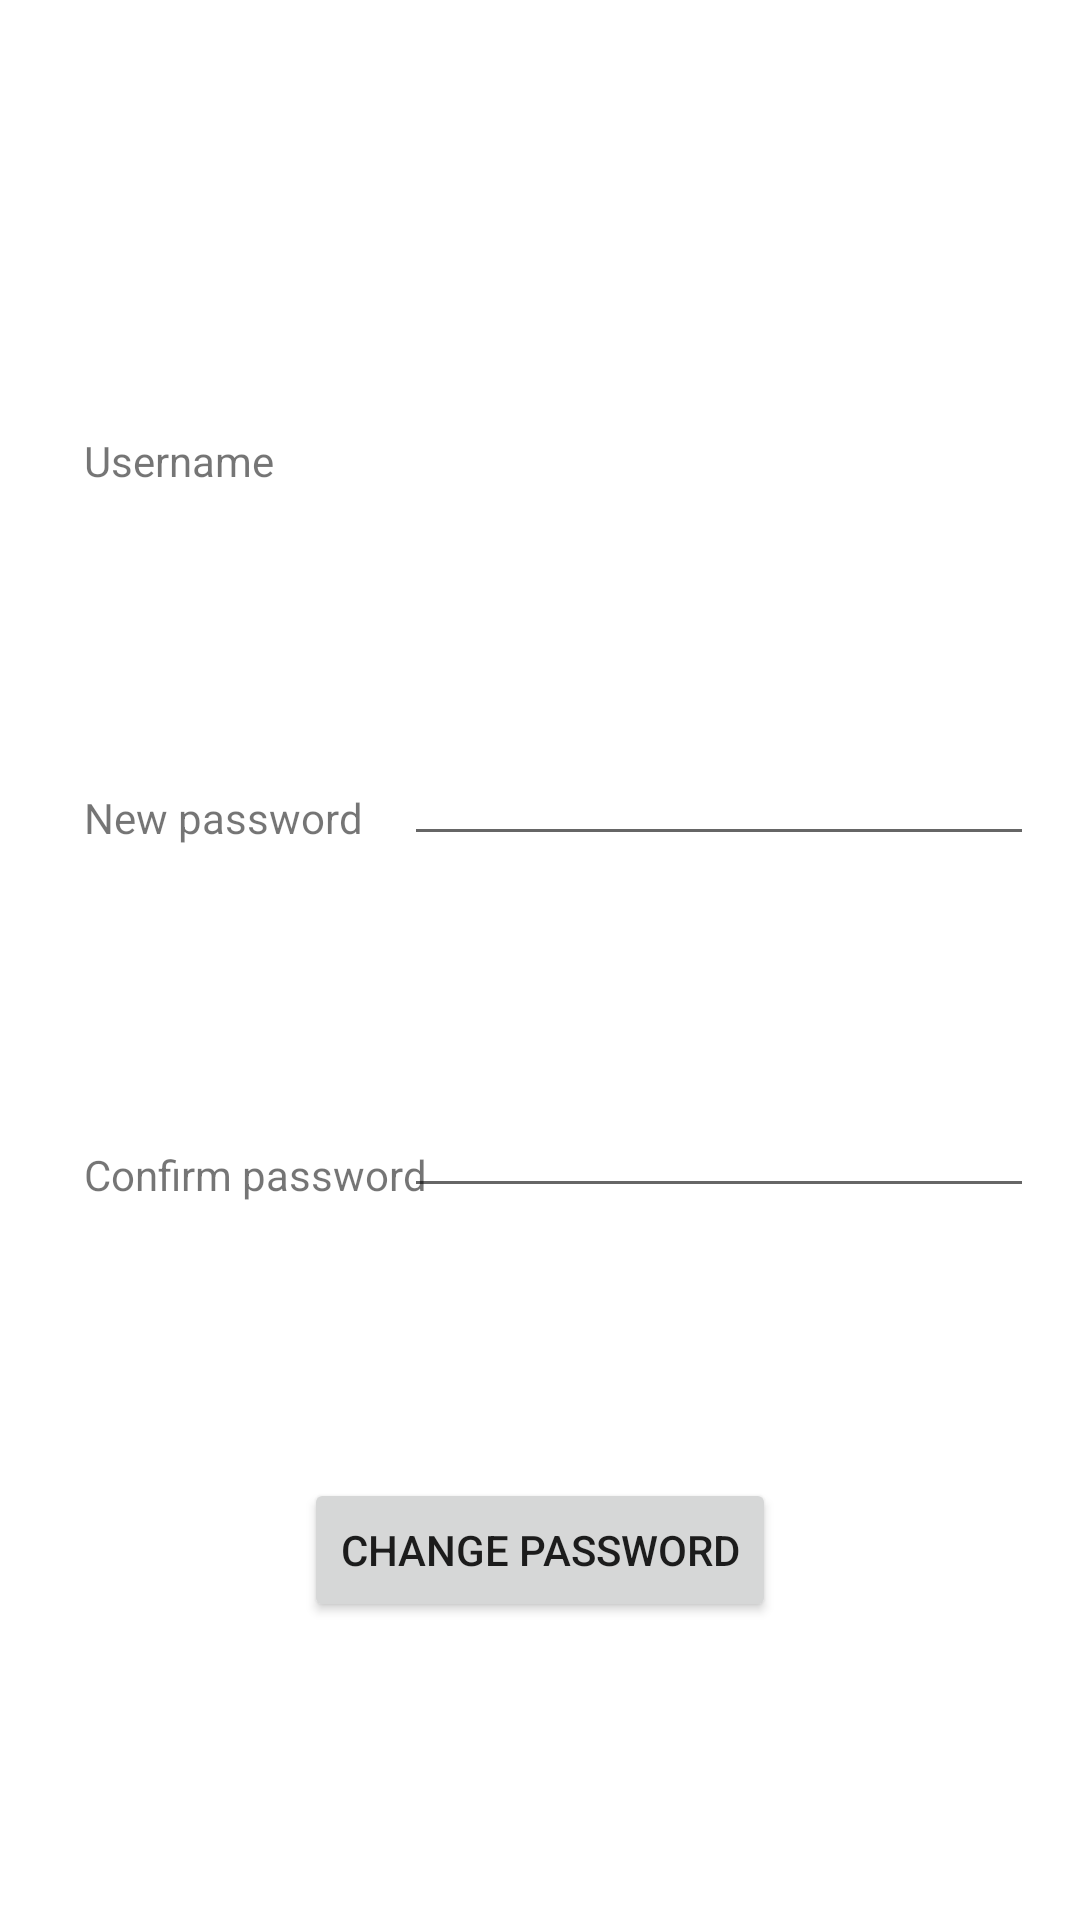

Here is an Android app screen rendered from its layout file. Give the layout XML and the strings, colors and styles it references.
<!-- AndroidManifest.xml: application theme Theme.FaceBee -->
<!-- res/layout/activity_forgotpw.xml -->
<?xml version="1.0" encoding="utf-8"?>
<androidx.constraintlayout.widget.ConstraintLayout xmlns:android="http://schemas.android.com/apk/res/android"
    xmlns:app="http://schemas.android.com/apk/res-auto"
    xmlns:tools="http://schemas.android.com/tools"
    android:layout_width="match_parent"
    android:layout_height="match_parent"
    tools:context=".Forgotpw_activity">

    <TextView
        android:id="@+id/un_ftv"
        android:layout_width="wrap_content"
        android:layout_height="wrap_content"
        android:layout_marginStart="28dp"
        android:layout_marginTop="144dp"
        android:text="Username"
        app:layout_constraintStart_toStartOf="parent"
        app:layout_constraintTop_toTopOf="parent" />

    <TextView
        android:id="@+id/pw_ftv"
        android:layout_width="wrap_content"
        android:layout_height="wrap_content"
        android:layout_marginStart="28dp"
        android:layout_marginTop="100dp"
        android:text="New password"
        app:layout_constraintStart_toStartOf="parent"
        app:layout_constraintTop_toBottomOf="@+id/un_ftv" />

    <TextView
        android:id="@+id/cpw_ftv"
        android:layout_width="wrap_content"
        android:layout_height="wrap_content"
        android:layout_marginStart="28dp"
        android:layout_marginTop="100dp"
        android:text="Confirm password"
        app:layout_constraintStart_toStartOf="parent"
        app:layout_constraintTop_toBottomOf="@+id/pw_ftv" />

    <TextView
        android:id="@+id/f_username"
        android:layout_width="0dp"
        android:layout_height="18dp"
        android:layout_marginStart="80dp"
        android:layout_marginTop="144dp"
        app:layout_constraintStart_toEndOf="@+id/un_ftv"
        app:layout_constraintTop_toTopOf="parent" />

    <EditText
        android:id="@+id/f_password"
        android:layout_width="wrap_content"
        android:layout_height="wrap_content"
        android:layout_marginStart="32dp"
        android:layout_marginTop="244dp"
        android:layout_marginEnd="28dp"
        android:ems="10"
        android:inputType="textPassword"
        app:layout_constraintEnd_toEndOf="parent"
        app:layout_constraintHorizontal_bias="0.6"
        app:layout_constraintStart_toEndOf="@+id/pw_ftv"
        app:layout_constraintTop_toTopOf="parent" />

    <EditText
        android:id="@+id/f_cpassword"
        android:layout_width="wrap_content"
        android:layout_height="wrap_content"
        android:layout_marginStart="12dp"
        android:layout_marginTop="76dp"
        android:layout_marginEnd="28dp"
        android:ems="10"
        android:inputType="textPassword"
        app:layout_constraintEnd_toEndOf="parent"
        app:layout_constraintHorizontal_bias="0.611"
        app:layout_constraintStart_toEndOf="@+id/cpw_ftv"
        app:layout_constraintTop_toBottomOf="@+id/f_password" />

    <Button
        android:id="@+id/change_password"
        android:layout_width="wrap_content"
        android:layout_height="wrap_content"
        android:layout_marginStart="113dp"
        android:layout_marginTop="90dp"
        android:layout_marginEnd="113dp"
        android:text="Change password"
        app:layout_constraintEnd_toEndOf="parent"
        app:layout_constraintStart_toStartOf="parent"
        app:layout_constraintTop_toBottomOf="@+id/f_cpassword" />
</androidx.constraintlayout.widget.ConstraintLayout>
<!-- resources referenced by this layout -->
<resources>
  <style name="Theme.FaceBee" parent="Theme.MaterialComponents.DayNight.DarkActionBar">
          
          <item name="colorPrimary">@color/purple_500</item>
          <item name="colorPrimaryVariant">@color/purple_700</item>
          <item name="colorOnPrimary">@color/white</item>
          
          <item name="colorSecondary">@color/teal_200</item>
          <item name="colorSecondaryVariant">@color/teal_700</item>
          <item name="colorOnSecondary">@color/black</item>
          
          <item name="android:statusBarColor" tools:targetApi="l">?attr/colorPrimaryVariant</item>
          
      </style>
  <!-- not gathered from this repository: default colours our renderer supplied (Android Studio template values) -->
  <color name="purple_500">#FF6200EE</color>
  <color name="purple_700">#FF3700B3</color>
  <color name="teal_200">#FF03DAC5</color>
  <color name="teal_700">#FF018786</color>
  <color name="black">#FF000000</color>
  <color name="white">#FFFFFFFF</color>
</resources>
